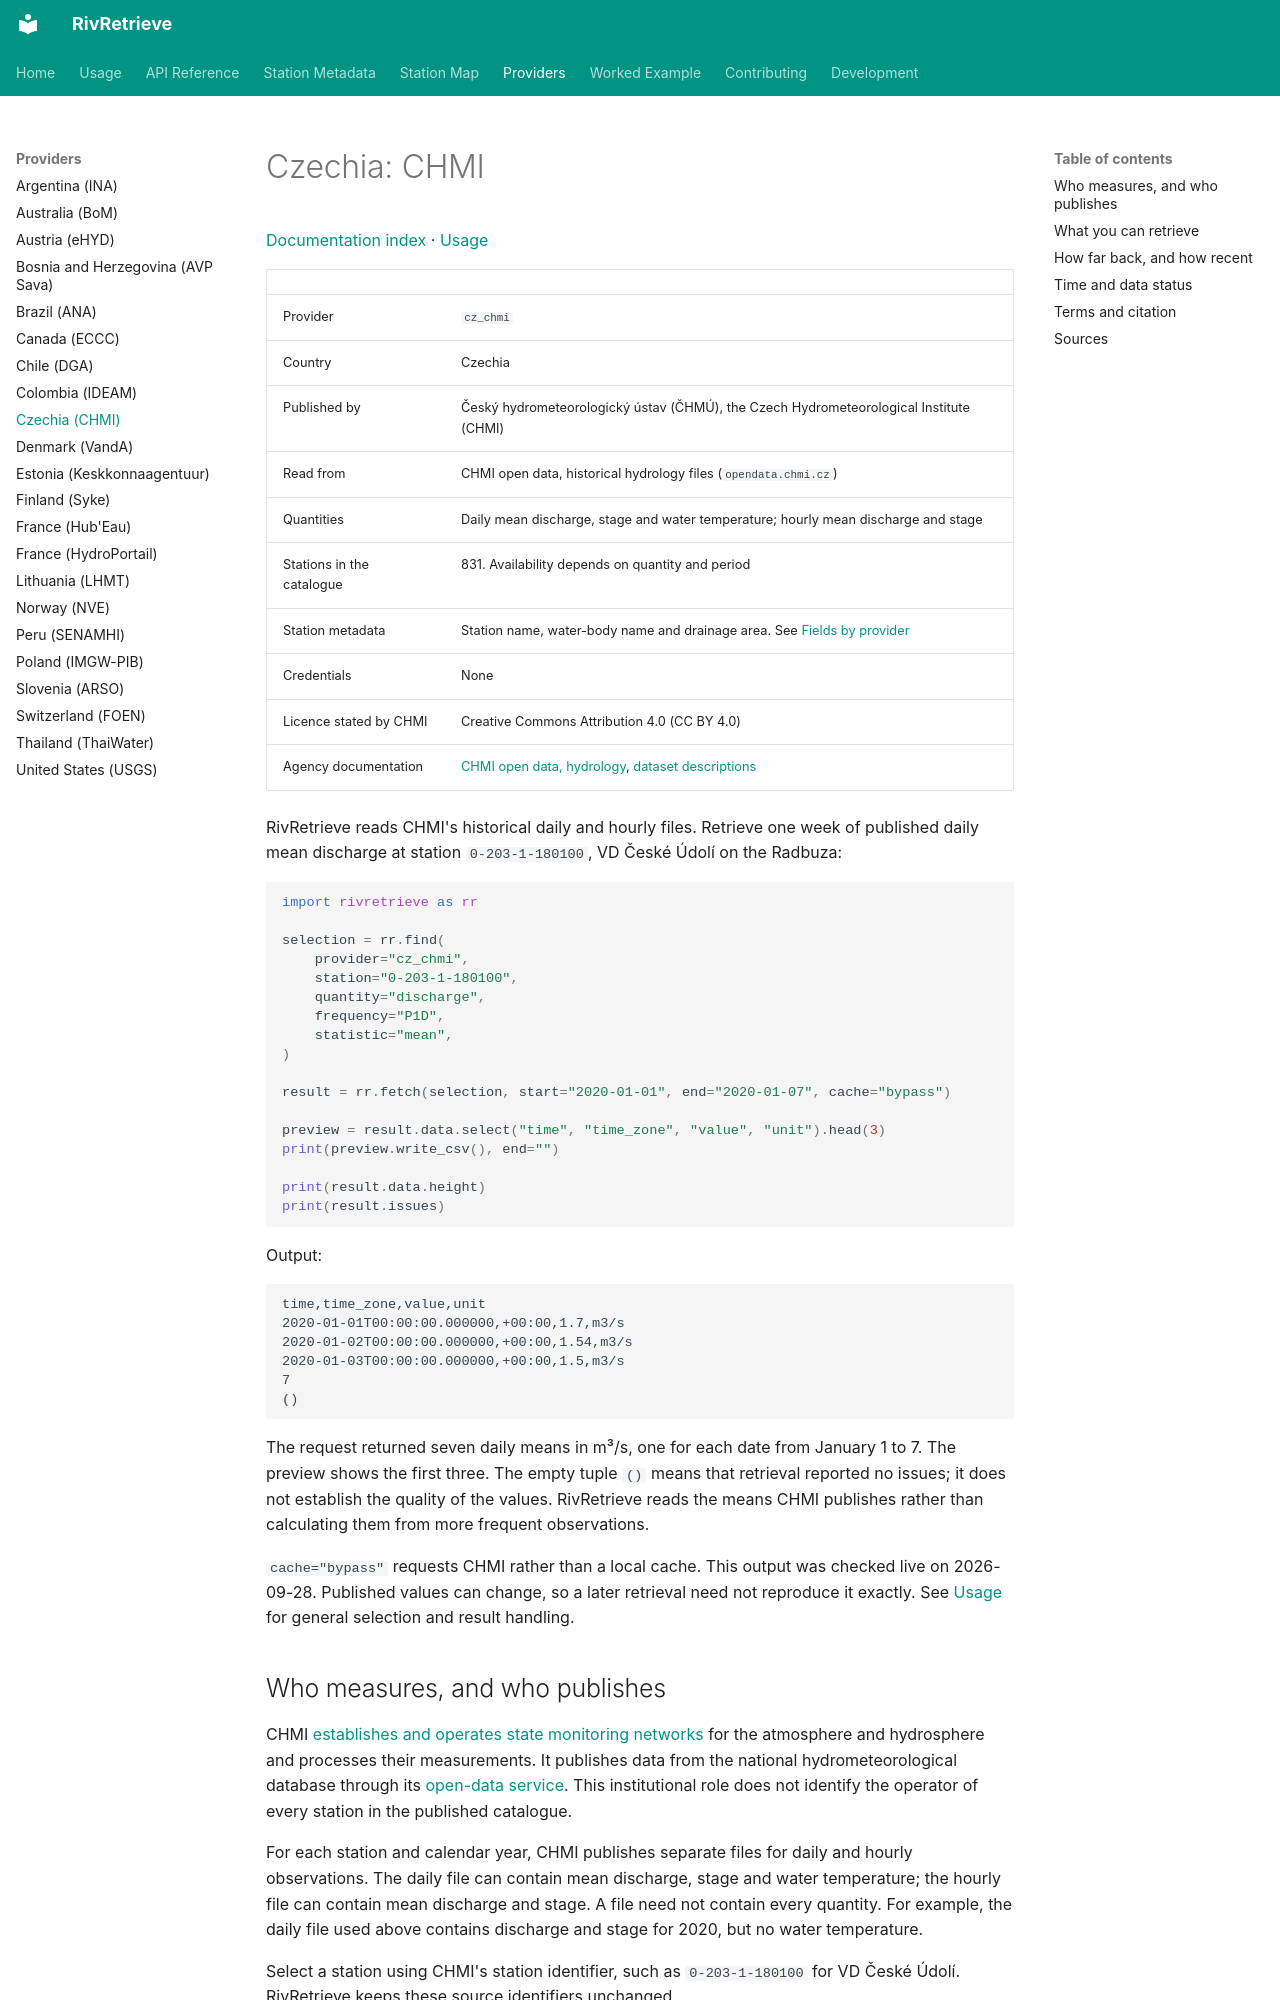

repository: RivRetrieve/RivRetrieve · page: providers/cz_chmi/index.html · generator: mkdocs

# Czechia: CHMI

[Documentation index](../README.md) · [Usage](../usage.md)

| | |
|---|---|
| Provider | `cz_chmi` |
| Country | Czechia |
| Published by | Český hydrometeorologický ústav (ČHMÚ), the Czech Hydrometeorological Institute (CHMI) |
| Read from | CHMI open data, historical hydrology files (`opendata.chmi.cz`) |
| Quantities | Daily mean discharge, stage and water temperature; hourly mean discharge and stage |
| Stations in the catalogue | 831. Availability depends on quantity and period |
| Station metadata | Station name, water-body name and drainage area. See [Fields by provider](../station-metadata.md#fields-by-provider) |
| Credentials | None |
| Licence stated by CHMI | Creative Commons Attribution 4.0 (CC BY 4.0) |
| Agency documentation | [CHMI open data, hydrology](https://opendata.chmi.cz/hydrology/), [dataset descriptions](https://opendata.chmi.cz/hydrology/read_me/) |

RivRetrieve reads CHMI's historical daily and hourly files. Retrieve one week of
published daily mean discharge at station `0-203-1-180100`, VD České Údolí on the
Radbuza:

```python
import rivretrieve as rr

selection = rr.find(
    provider="cz_chmi",
    station="0-203-1-180100",
    quantity="discharge",
    frequency="P1D",
    statistic="mean",
)

result = rr.fetch(selection, start="2020-01-01", end="2020-01-07", cache="bypass")

preview = result.data.select("time", "time_zone", "value", "unit").head(3)
print(preview.write_csv(), end="")

print(result.data.height)
print(result.issues)
```

Output:

```text
time,time_zone,value,unit
2020-01-01T00:00:00.000000,+00:00,1.7,m3/s
2020-01-02T00:00:00.000000,+00:00,1.54,m3/s
2020-01-03T00:00:00.000000,+00:00,1.5,m3/s
7
()
```

The request returned seven daily means in m³/s, one for each date from January 1
to 7. The preview shows the first three. The empty tuple `()` means that retrieval
reported no issues; it does not establish the quality of the values. RivRetrieve
reads the means CHMI publishes rather than calculating them from more frequent
observations.

`cache="bypass"` requests CHMI rather than a local cache. This output was checked
live on 2026-09-28. Published values can change, so a later retrieval need not
reproduce it exactly. See [Usage](../usage.md) for general selection and result
handling.

## Who measures, and who publishes

CHMI [establishes and operates state monitoring networks](https://www.chmi.cz/o-chmu)
for the atmosphere and hydrosphere and processes their measurements. It publishes
data from the national hydrometeorological database through its
[open-data service](https://www.chmi.cz/o-chmu/produkty-a-sluzby/data-a-vyhodnoceni).
This institutional role does not identify the operator of every station in the
published catalogue.

For each station and calendar year, CHMI publishes separate files for daily and
hourly observations. The daily file can contain mean discharge, stage and water
temperature; the hourly file can contain mean discharge and stage. A file need
not contain every quantity. For example, the daily file used above contains
discharge and stage for 2020, but no water temperature.

Select a station using CHMI's station identifier, such as `0-203-1-180100` for
VD České Údolí. RivRetrieve keeps these source identifiers unchanged.
